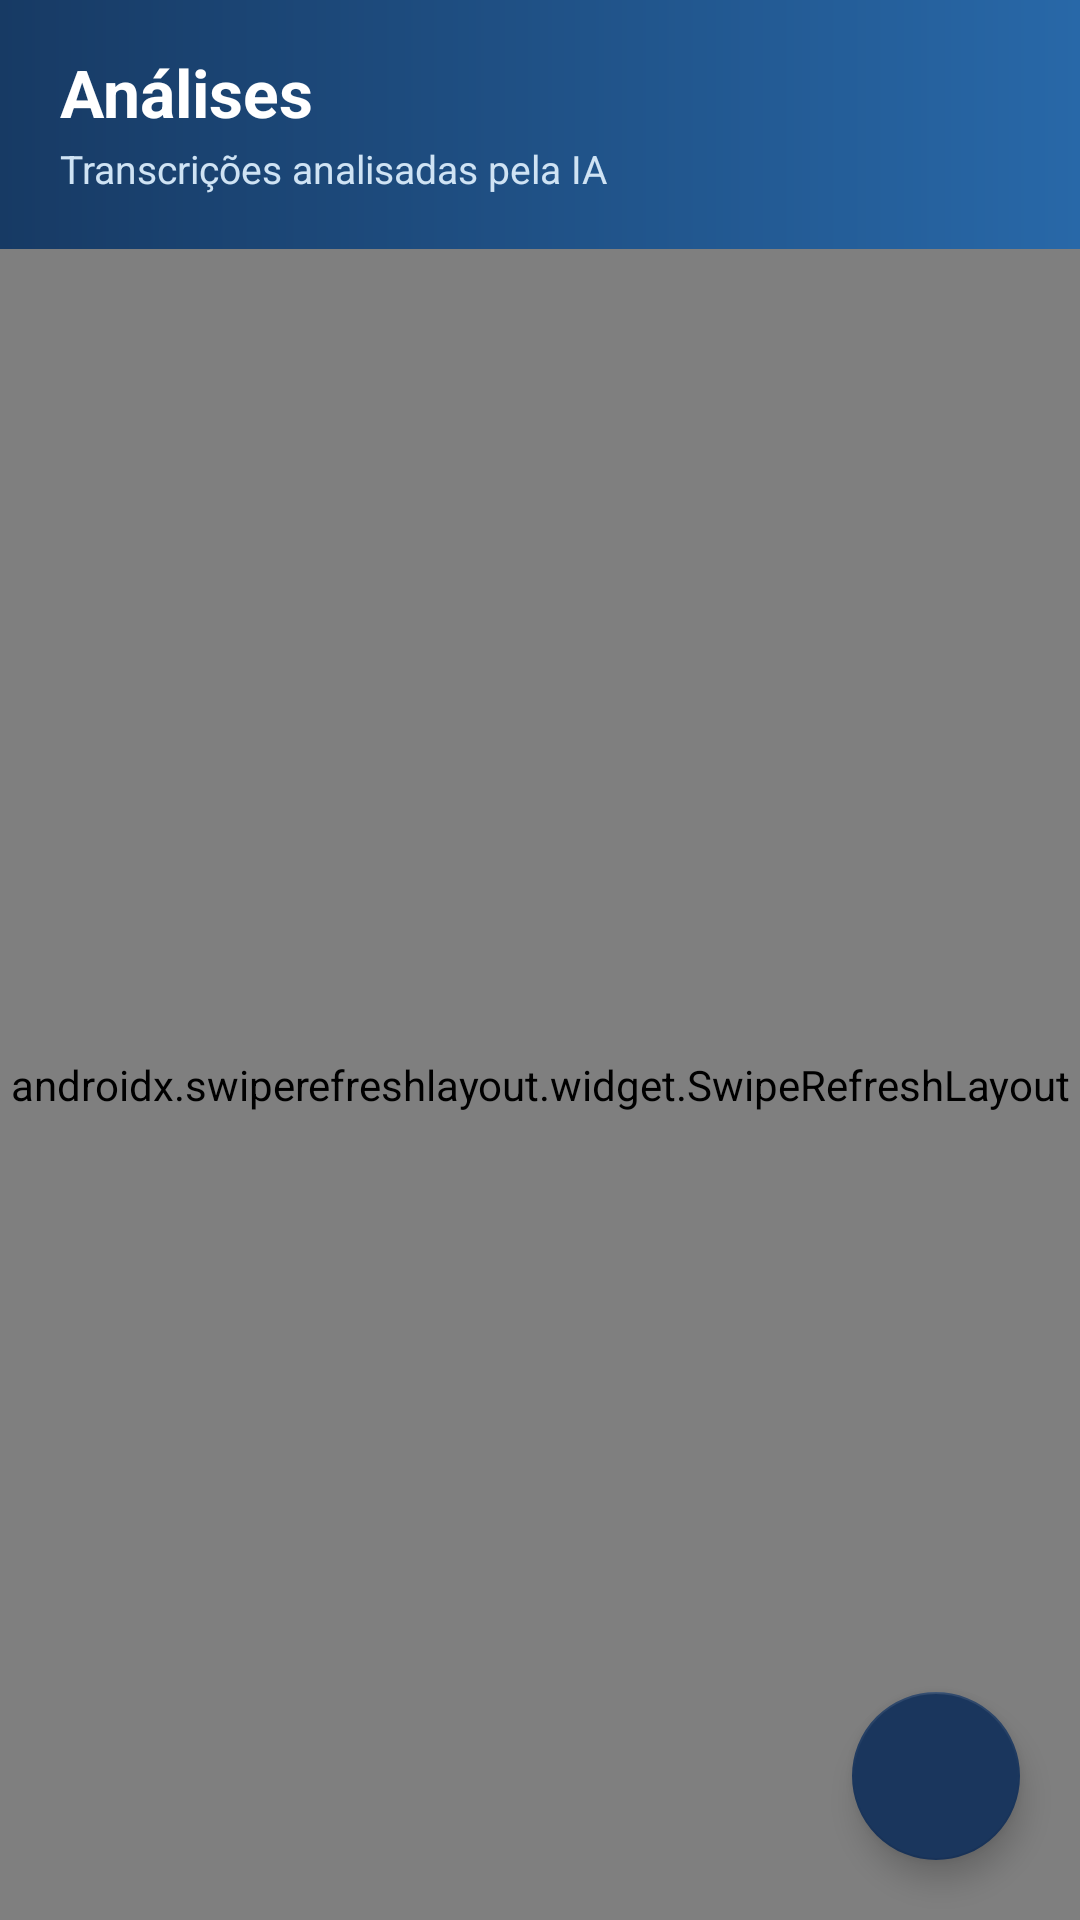

Reconstruct the res/layout file that produces this screen, plus the resources it refers to.
<!-- AndroidManifest.xml: application theme Theme.TotvsMobile -->
<!-- res/layout/fragment_ai.xml -->
<?xml version="1.0" encoding="utf-8"?>
<FrameLayout xmlns:android="http://schemas.android.com/apk/res/android"
    xmlns:app="http://schemas.android.com/apk/res-auto"
    xmlns:tools="http://schemas.android.com/tools"
    android:layout_width="match_parent"
    android:layout_height="match_parent">

    <LinearLayout
        android:layout_width="match_parent"
        android:layout_height="match_parent"
        android:orientation="vertical">

        <LinearLayout
            android:id="@+id/aiHeader"
            android:layout_width="match_parent"
            android:layout_height="wrap_content"
            android:background="@drawable/gradient_header"
            android:orientation="vertical"
            android:paddingHorizontal="20dp"
            android:paddingTop="16dp"
            android:paddingBottom="18dp">

            <TextView
                android:id="@+id/aiSubtitle"
                android:layout_width="match_parent"
                android:layout_height="wrap_content"
                android:text="@string/nav_ai"
                android:textColor="@android:color/white"
                android:textSize="22sp"
                android:textStyle="bold" />

            <TextView
                android:layout_width="match_parent"
                android:layout_height="wrap_content"
                android:layout_marginTop="2dp"
                android:text="Transcrições analisadas pela IA"
                android:textColor="#CFE3F4"
                android:textSize="13sp"
                tools:ignore="HardcodedText" />
        </LinearLayout>

        <androidx.swiperefreshlayout.widget.SwipeRefreshLayout
            android:id="@+id/aiSwipe"
            android:layout_width="match_parent"
            android:layout_height="0dp"
            android:layout_weight="1">

            <androidx.recyclerview.widget.RecyclerView
                android:id="@+id/aiRecycler"
                android:layout_width="match_parent"
                android:layout_height="match_parent"
                android:clipToPadding="false"
                android:paddingHorizontal="16dp"
                android:paddingTop="10dp"
                android:paddingBottom="96dp" />
        </androidx.swiperefreshlayout.widget.SwipeRefreshLayout>
    </LinearLayout>

    <LinearLayout
        android:id="@+id/aiState"
        android:layout_width="match_parent"
        android:layout_height="wrap_content"
        android:layout_gravity="center"
        android:gravity="center"
        android:orientation="vertical"
        android:padding="32dp"
        android:visibility="gone">

        <TextView
            android:id="@+id/aiStateText"
            android:layout_width="wrap_content"
            android:layout_height="wrap_content"
            android:gravity="center"
            android:textColor="@color/text_secondary_light"
            android:textSize="14sp" />

        <com.google.android.material.button.MaterialButton
            android:id="@+id/aiRetry"
            style="@style/Widget.MaterialComponents.Button.OutlinedButton"
            android:layout_width="wrap_content"
            android:layout_height="wrap_content"
            android:layout_marginTop="12dp"
            android:text="@string/retry"
            android:textColor="@color/totvs_primary"
            android:visibility="gone" />
    </LinearLayout>

    <ProgressBar
        android:id="@+id/aiProgress"
        android:layout_width="wrap_content"
        android:layout_height="wrap_content"
        android:layout_gravity="center"
        android:indeterminateTint="@color/totvs_secondary"
        android:visibility="gone" />

    <ProgressBar
        android:id="@+id/aiLoadMore"
        android:layout_width="32dp"
        android:layout_height="32dp"
        android:layout_gravity="bottom|center_horizontal"
        android:layout_marginBottom="24dp"
        android:indeterminateTint="@color/totvs_secondary"
        android:visibility="gone" />

    <com.google.android.material.floatingactionbutton.FloatingActionButton
        android:id="@+id/aiFab"
        android:layout_width="wrap_content"
        android:layout_height="wrap_content"
        android:layout_gravity="bottom|end"
        android:layout_margin="20dp"
        android:contentDescription="Nova análise"
        android:src="@drawable/ic_add"
        app:backgroundTint="@color/totvs_primary"
        app:tint="@android:color/white"
        tools:ignore="HardcodedText" />
</FrameLayout>
<!-- resources referenced by this layout -->
<resources>
  <color name="text_secondary_light">#475569</color>
  <color name="totvs_primary">#1A365D</color>
  <color name="totvs_secondary">#2B6CB0</color>
  <!-- drawable gradient_header (drawable) -->
  <?xml version="1.0" encoding="utf-8"?>
  <shape xmlns:android="http://schemas.android.com/apk/res/android"
      android:shape="rectangle">
      <gradient
          android:angle="0"
          android:startColor="@color/totvs_gradient_start"
          android:endColor="@color/totvs_gradient_end" />
  </shape>
  <string name="nav_ai">Análises</string>
  <string name="retry">Tentar novamente</string>
  <style name="Theme.TotvsMobile" parent="Theme.MaterialComponents.DayNight.NoActionBar">
          <item name="colorPrimary">@color/totvs_primary</item>
          <item name="colorPrimaryVariant">@color/totvs_primary_dark</item>
          <item name="colorOnPrimary">@color/white</item>
          <item name="colorSecondary">@color/totvs_secondary</item>
          <item name="colorSecondaryVariant">@color/totvs_primary</item>
          <item name="colorOnSecondary">@color/white</item>
          <item name="android:colorBackground">@color/background_light</item>
          <item name="colorSurface">@color/surface_light</item>
          <item name="colorOnSurface">@color/on_background_light</item>
          <item name="colorError">@color/totvs_danger</item>
  
          
          <item name="android:statusBarColor">@android:color/transparent</item>
          <item name="android:navigationBarColor">@android:color/transparent</item>
          
          <item name="android:windowLightStatusBar">false</item>
          <item name="android:windowLightNavigationBar" tools:targetApi="o_mr1">true</item>
          <item name="android:windowDrawsSystemBarBackgrounds">true</item>
  
          <item name="materialButtonStyle">@style/Widget.Totvs.Button</item>
      </style>
  <color name="totvs_gradient_start">#173A64</color>
  <color name="totvs_gradient_end">#2868A8</color>
  <color name="totvs_primary_dark">#10294A</color>
  <color name="white">#FFFFFFFF</color>
  <color name="background_light">#F8FAFC</color>
  <color name="surface_light">#FFFFFF</color>
  <color name="on_background_light">#0F172A</color>
  <color name="totvs_danger">#E11D48</color>
  <style name="Widget.Totvs.Button" parent="Widget.MaterialComponents.Button">
          <item name="android:paddingTop">14dp</item>
          <item name="android:paddingBottom">14dp</item>
          <item name="android:textAllCaps">false</item>
          <item name="android:textSize">15sp</item>
          <item name="android:letterSpacing">0.01</item>
          <item name="cornerRadius">12dp</item>
          <item name="backgroundTint">@color/button_primary</item>
      </style>
  <color name="button_primary">#1A365D</color>
</resources>
